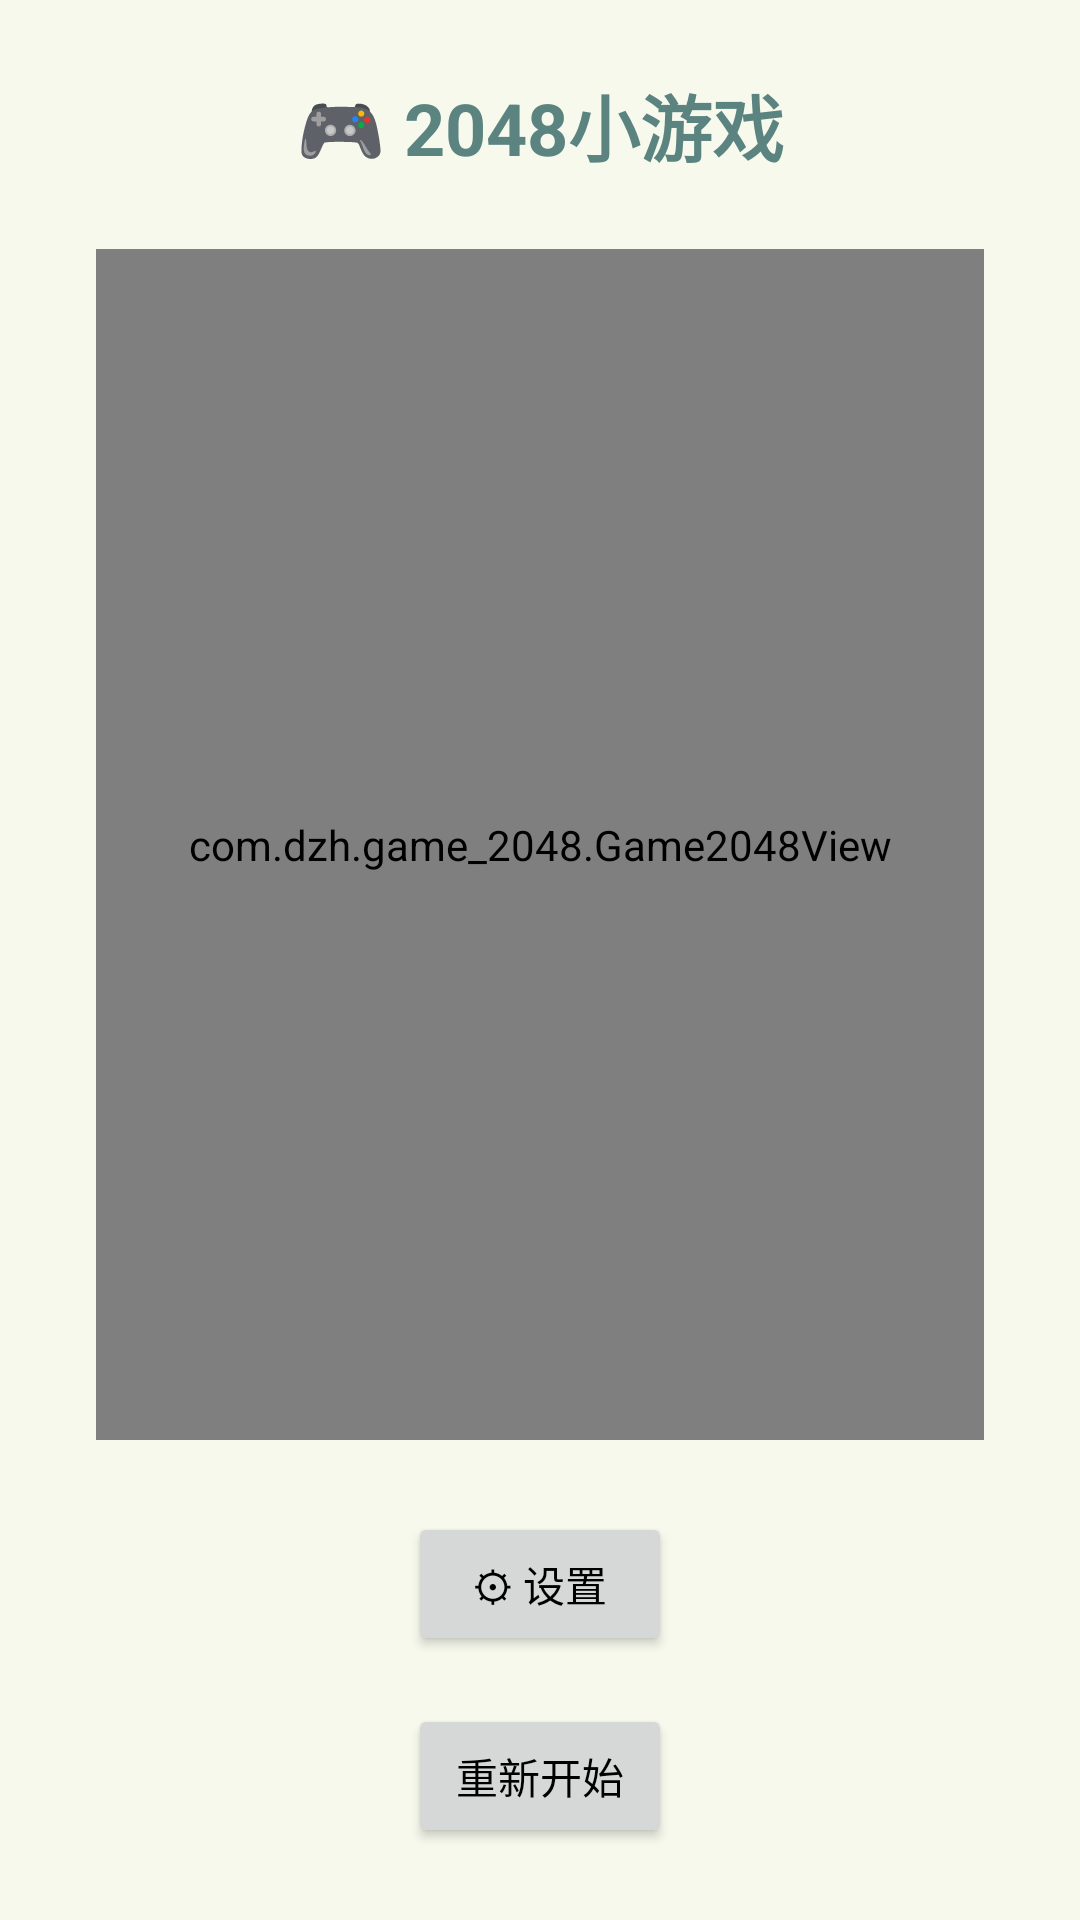

This screen was rendered from an Android layout file. Write that file and the resources it references.
<!-- AndroidManifest.xml: application theme Theme.LANFileShare -->
<!-- res/layout/activity_game2048.xml -->
<?xml version="1.0" encoding="utf-8"?>
<LinearLayout xmlns:android="http://schemas.android.com/apk/res/android"
    android:layout_width="match_parent"
    android:layout_height="match_parent"
    android:background="@color/bg_light"
    android:gravity="center"
    android:orientation="vertical"
    android:padding="24dp">

    
    <TextView
        android:id="@+id/tvTitle"
        android:layout_width="wrap_content"
        android:layout_height="wrap_content"
        android:layout_marginBottom="16dp"
        android:text="🎮 2048小游戏"
        android:textColor="@color/text_primary"
        android:textSize="24sp"
        android:textStyle="bold" />

    
    <com.dzh.game_2048.Game2048View
        android:id="@+id/gameView"
        android:layout_width="match_parent"
        android:layout_height="0dp"
        android:layout_margin="8dp"
        android:layout_weight="1" />

    <Button
        android:id="@+id/btnSettings"
        android:layout_width="wrap_content"
        android:layout_height="wrap_content"
        android:layout_gravity="center"
        android:layout_marginTop="16dp"
        android:text="⚙ 设置" />
    
    <Button
        android:id="@+id/btnRestart"
        android:layout_width="wrap_content"
        android:layout_height="wrap_content"
        android:layout_gravity="center"
        android:layout_marginTop="16dp"
        android:text="重新开始" />

</LinearLayout>
<!-- resources referenced by this layout -->
<resources>
  <color name="bg_light">#F7F9ED</color>
  <color name="text_primary">#5B8481</color>
  <style name="Theme.LANFileShare" parent="Theme.MaterialComponents.DayNight.NoActionBar">
          
          <item name="windowActionBar">false</item>
          <item name="windowNoTitle">true</item>
  
          
          <item name="colorPrimary">#6200EE</item>
          <item name="colorPrimaryVariant">#3700B3</item>
          <item name="colorOnPrimary">#FFFFFF</item>
          <item name="colorSecondary">#03DAC6</item>
          <item name="colorOnSecondary">#000000</item>
  
          
          <item name="android:windowLightStatusBar">true</item> 
          <item name="android:statusBarColor">@android:color/white</item> 
  
          <item name="android:textColorPrimary">#000000</item>
          <item name="android:windowBackground">@android:color/white</item>
      </style>
</resources>
